pico-8 play session: mixed d-pad (fixed 12-tick cycle)

[t = 8 s] mixed d-pad (1.2s cycle ×~6): → ← ↑ ↓ + 🅾/❎ taps, ~8s
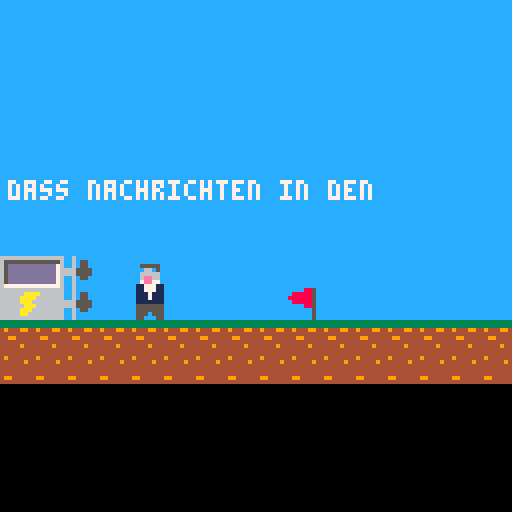

pico-8 cartridge
version 43
__lua__
function _init()
text_init()
write_init()
game_init()
intro=true
win=false
end

function _update()

end

function _draw()
cls()
map()
if intro then
    intro_update()
    intro_draw()
else
    game_draw()
    game_update()
end    

end
-->8
-- Intro
function write_init()
    
    char_index = 0
    frame_counter = 0
    frame_counter2 = 0
    current_text = ""
    text_ready = false
    text_zeile += 1
    if text_zeile > #texte then
        intro=false
        return
    else
      text=texte[text_zeile]
    end
end

function text_init()
    texte={"das hat ja prima geklappt!"}
add(texte,"aber als ich das meinem vater")
add(texte,"gezeigt habe, meinte er,")
add(texte,"dass nachrichten in den")
add(texte,"nebenraum zu funken")
add(texte,"sinnlos sei, denn da") 
add(texte,"koennte man ja auch rufen.")
add(texte,"aber wenn ich")
add(texte,"es schaffe eine nachricht")
add(texte,"ueber 300m zu senden,")
add(texte,"schenkt er mir 1000 lire.")
add(texte,"bei meinen experimenten")
add(texte,"habe ich herausgefunden,")
add(texte,"dass die reichweite")
add(texte,"verbessert wird, wenn ein")
add(texte,"geerdetes metallrohr an den")
add(texte,"knallfunkensender")
add(texte,"angeschlossen wird.")
add(texte,"am besten scheint es zu")
add(texte,"funktionieren, wenn das")
add(texte,"rohr circa halb so")
add(texte,"lang ist, wie die")
add(texte,"wellenlaenge der")
add(texte,"gesendeten frequenz.")  
add(texte,"den sender habe ich schon")
add(texte,"aufgebaut, jetzt muss")
add(texte,"ich nur noch die")
add(texte,"antennen auf die richtige")
add(texte,"laenge abstimmen.")
add(texte,"der sender zeigt die")  
add(texte,"frequenz in mhz an.")

delay_frames = 2 -- Wie viele Frames auf einen Buchstaben gewartet wird
text_zeile = 0
end

function write(posx, posy)
    frame_counter+=1
    if (btn(❎)) char_index=#text-1
    if frame_counter >= delay_frames  then
    frame_counter = 0
      if char_index < #text then
        char_index += 1
        current_text = sub(text, 1, char_index)
        sfx(3)
      else
        text_ready = true
        frame_counter = 0  
    end
    end
    print(current_text, posx, posy, 7) 
    
end

function wait(zeit,posx,posy)
 frame_counter+=1
 if frame_counter >= zeit then
    frame_counter = 0
    return true
 else
    print(current_text, posx, posy, 7)
    return false
 end
end

function intro_update()
    frame_counter2+=1
    if frame_counter2==20 then
       frame_counter2=0
    end
end

function intro_draw()
    
    --flag animation
    if frame_counter2<10 then
        mset(9,9,35)
    else
        mset(9,9,36)
    end

  --  if (text_zeile>10) spr(7,10,60,2,2)
    if not text_ready then 
    write(2, 45)
else
    if wait(10,2,45) then
     write_init()
    end  
end

if frame_counter==0 then
   spr(2,34,66,1,2)
else
   spr(1,34,66,1,2)
end

end


-->8
--game

function game_init()
 player={x=34,y=66,dir='o'}
 --player={x=190,y=66,dir='w'}
 win=false
 txantenne={h=0}
 rxantenne={h=0}
 level=1
--6m -50MHz 4m-75Mhz 20m-15MHz
 levels={300,200,1000}   
 
end

function checkwin()
if level<4 then
    if txantenne.h>=levels[level]-10 and txantenne.h<=levels[level]+10 and rxantenne.h>=levels[level]-10 and rxantenne.h<=levels[level]+10 then
    win=true
    if (level==1) sfx(4)
    if (level==2) sfx(4)
    if (level==3) sfx(5)
    level+=1
    end 
 end    
end


function game_update()
 frame_counter+=1
 if frame_counter==20 then
    frame_counter=0
 end
 checkwin()
 move()
 
 --if btn(❎) then
 --   game_init()
 --end    
end

function move()
   
    --laufen
    if btn(⬅️) then 
        if not wandkollision(player,'o',true)  then
            player.x-=1
            if frame_counter%6==0 then sfx(2) end
        end
        player.dir='o'
    end
    if btn(➡️) then 
        if not wandkollision(player,'w',true)  then
            player.x+=1
            if frame_counter%6==0 then sfx(2) end
        end
        player.dir='w'
    end

    --abstimmen
    if btn(⬆️)then
        if player.x<25 and player.dir=='o' then
            if txantenne.h<1000 then 
                txantenne.h+=10 
                sfx(0)
            end
        end
        if player.x>222 and player.dir=='w' then
            if rxantenne.h<1000 then 
               rxantenne.h+=10 
               sfx(0)
            end
        end
        --if frame_counter%6==0 then sfx(2) end
        
    end
    if btn(⬇️) then
        if player.x<25 and player.dir=='o' then
            if txantenne.h>0 then 
                txantenne.h-=10 
                sfx(3)
            end
        end
        if player.x>222 and player.dir=='w' then
            if rxantenne.h>0 then 
                rxantenne.h-=10 
                sfx(3)
            end
        end
        --if frame_counter%6==0 then sfx(2) end
    end
   
end   

function wandkollision(object, dir,bauteil)
    if dir=='n' then
        if fget(mget(object.x/8,object.y/8),0) then
            return true
        end
    end
    if dir=='s' then
        if not bauteil and fget(mget(object.x/8,object.y/8+1),0) then
            return true
        else
            if bauteil and fget(mget(object.x/8,object.y/8+2),0) then
            return true
            end
        end
    end
    if dir=='o' then
        if fget(mget(object.x/8,object.y/8),0) or fget(mget(object.x/8,object.y/8+1),0) then
            return true
        end
    end
    if dir=='w' then
        if fget(mget(object.x/8+1,object.y/8),0) or fget(mget(object.x/8+1,object.y/8+1),0) then
            return true
        end
    end    
    return false
end


function game_draw()

if level==1 then
    mset(0,8,39)
    mset(1,8,40)
end
if level==2 then
    mset(0,8,55)
    mset(1,8,56)
end
if level==3 then
    mset(0,8,41)
    mset(1,8,42)
end


--map scrolling
if player.x>64 and player.x<185then
    map(0,0,-player.x+64,0,128,32)
else
    if player.x>=185 then
        
        map(0,0,-185+64,0,128,32)
    else
    map()
end 
end

--flag animation
if frame_counter<10 then
    mset(9,9,35)
    mset(16,9,35)
    mset(23,9,35)
    
else
    mset(9,9,36)
    mset(16,9,36)
    mset(23,9,36)
end
--player animation
if player.x%2==0 then
    playersprite=3
else
    playersprite=4
end
if(player.dir=='w') then
    if player.x<64 then
      spr(playersprite,player.x,player.y,1,2,true,false)
    else
       if player.x<185 then
         spr(playersprite,64,player.y,1,2,true,false)
       else
         spr(playersprite,player.x+64-188,player.y,1,2,true,false) 
       end
    end
end

if(player.dir=='o') then 
  if player.x<64 then  
    spr(playersprite,player.x,player.y,1,2)
  else
    if player.x<185 then
      spr(playersprite,64,player.y,1,2)
    else
      spr(playersprite,player.x+64-188,player.y,1,2)  
  end 
end
end

--antennen zeichnen mit mapscrolling
--tx
if player.x<64 then
    line(18,64,18,64-(txantenne.h/16),7)
else
    line(18-player.x+64,64,18-player.x+64,64-(txantenne.h/16),7) 
end
--rx
if player.x>185 then
    line(116,64,116,64-(rxantenne.h/16),7)
else
    line(116-(player.x-185),64,116-(player.x-185),64-(rxantenne.h/16),7)
end

--gewonnen
if win then
    if level==1 then
        print("Level1",10,10,7)
    else
    if level==2 then
        print("oh nein, die frequenz",5,10,7)
        print("hat sich geaendert!",5,20,7)
    else
    if level==3 then
        print("oh nein, die frequenz",5,10,10)
        print("hat sich wieder geaendert!",5,20,10)
    else
    if level==4 then
        print("juhu! jetzt bin ich",5,10,7) 
        print("1000 lire reicher!",5,20,7)
        print("das loesungswort ist: pferd",5,30,7)
    end
    end
    end 
    end
end
if player.x<25 then 
    value=txantenne.h/100
    print(value.."m",25,60,7)
end
if player.x>222 then
    value=rxantenne.h/100
    print(value.."m",95,60,7)
    
end     
if player.x<25 or player.x>222 then
    print("druecke ⬆️⬇️ zum abstimmen",10,120,7)
else
    print("druecke ⬅️➡️ zum bewegen",10,120,7)
end
--print(levels[level],10,10,7)
--print(txantenne.h,10,20,7)
end
__gfx__
000000000555550005555500005555500055555000555550000000006666666666666666cccccccc00066000cc6cccccccccc6cc000660000006600000000000
000000000c66c5000c66c50000c6665000c6665000555550000000006555555555555556c777777c07770770cc6c55cccc55c6cc000660000006600000000000
0070070006666600066666000066665000666650005555500000000065dddddddddddd76c770777c07707770cc6c55cccc55c6cc000660000006600000000000
0007700006ee660006ee660000e6665000e66650005555500000000065dddddddddddd766777707c077707706665555cc5555666000660006666600000000000
000770000777770007ee77000077777000777770007777700000000065dddddddddddd766707777c077077706665555cc5555666000660006666600000000000
0070070011777110117771100111111101111111011111110000000065dddddddddddd76c777077c07770770cc6c55cccc55c6cc000660000000000000000000
0000000011777110117771100111111101111111011111110000000065dddddddddddd76c707777c07707770cc6cccccccccc6cc000660000000000000000000
000000001117111011171110111111111111111101111111000000006777777777777776c777707c07770770cc6cccccccccc6cc000660000000000000000000
000000001117111011171110111111111111111101111111000000006666666666666666c707777c077077700000000000000000000000000000000000000000
00000000111111101111111001111111011111110111111100000000666666aaaa666666c777777c077707700777777777777770077777777777777000000000
0000000055555550555555500055555500055550055555550000000066666aaaa6666666c770777c077077700707777707707770077777777777777000000000
0000000055555550555555500055555500055550055555550000000066666aaa666666666777707c077707706777707777777076670707070707070600000000
00000000555055505550555000550055000555500555055500000000666666aaa66666666707777c077077706707777077777776607070707070707600000000
0000000055000550550005500550055500555550055000550000000066666aaa66666666c777077c077707700777707770770770077777777777777000000000
0000000000000000000000000000000000000000000000000000000066666aa666666666c777777c077077700777777777777770077777777777777000000000
000000000000000000000000000000000000000000000000000000006666666666666666cccccccc000660000000000000000000000000000000000000000000
3333333344444444cccccccccccc885cccccc85c0000000000000000666666666666666666666666666666660000000000000000000000000000000000000000
3333333349444444ccccccccc888885ccccc885c0000000000000000655555555555555665555555555555567777777000000000000000000000000000000000
4944499444444494cccccccc8888885cc888885c000000000000000065dddd11d111dd7665dddd11d111dd760770777000000000000000000000000000000000
4444444444444444ccccccccc888885c8888885c000000000000000065dddd1dd1d1dd7665ddd1d1d1dddd767777707600000000000000000000000000000000
4499444444444444cccccccccccc885cc888885c000000000000000065dddd11d1d1dd7665ddddd1d111dd767777777600000000000000000000000000000000
4444444444444444cccccccccccccc5ccccccc5c000000000000000065ddddd1d1d1dd7665ddddd1ddd1dd767077077000000000000000000000000000000000
4444494449944444cccccccccccccc5ccccccc5c000000000000000065dddd11d111dd7665ddddd1d111dd767777777000000000000000000000000000000000
4444444444444444cccccccccccccc5ccccccc5c0000000000000000677777777777777667777777777777760000000000000000000000000000000000000000
00000000000000000000000000000000000000000000000000000000666666666666666666666666666666660000000000000000000000000000000000000000
00000000000000000000000000000000000000000000000000000000655555555555555665555555555555560000000000000000000000000000000000000000
0000000000000000000000000000000000000000000000000000000065d111d111dddd7665d111d111dddd760000000000000000000000000000000000000000
0000000000000000000000000000000000000000000000000000000065ddd1d1dddddd7665ddd1d1dddddd760000000000000000000000000000000000000000
0000000000000000000000000000000000000000000000000000000065ddd1d111dddd7665ddd1d111dddd760000000000000000000000000000000000000000
0000000000000000000000000000000000000000000000000000000065ddd1ddd1dddd7665ddd1ddd1dddd760000000000000000000000000000000000000000
0000000000000000000000000000000000000000000000000000000065ddd1d111dddd7665ddd1d111dddd760000000000000000000000000000000000000000
00000000000000000000000000000000000000000000000000000000677777777777777667777777777777760000000000000000000000000000000000000000
__gff__
0000000000000000000000010100000000000000000000000000000000000000000000000000000000000000000000000000000000000000000000000000000000000000000000000000000000000000000000000000000000000000000000000000000000000000000000000000000000000000000000000000000000000000
0000000000000000000000000000000000000000000000000000000000000000000000000000000000000000000000000000000000000000000000000000000000000000000000000000000000000000000000000000000000000000000000000000000000000000000000000000000000000000000000000000000000000000
__map__
2222222222222222222222222222222222222222222222222222222222222222000000000000000000000000000000000000000000000000000000000000000000000000000000000000000000000000000000000000000000000000000000000000000000000000000000000000000000000000000000000000000000000000
2222222222222222222222222222222222222222222222222222222222222222000000000000000000000000000000000000000000000000000000000000000000000000000000000000000000000000000000000000000000000000000000000000000000000000000000000000000000000000000000000000000000000000
2222222222222222222222222222222222222222222222222222222222222222000000000000000000000000000000000000000000000000000000000000000000000000000000000000000000000000000000000000000000000000000000000000000000000000000000000000000000000000000000000000000000000000
2222222222222222222222222222222222222222222222222222222222222222000000000000000000000000000000000000000000000000000000000000000000000000000000000000000000000000000000000000000000000000000000000000000000000000000000000000000000000000000000000000000000000000
2222222222222222222222222222222222222222222222222222222222222222000000000000000000000000000000000000000000000000000000000000000000000000000000000000000000000000000000000000000000000000000000000000000000000000000000000000000000000000000000000000000000000000
2222222222222222222222222222222222222222222222222222222222222222000000000000000000000000000000000000000000000000000000000000000000000000000000000000000000000000000000000000000000000000000000000000000000000000000000000000000000000000000000000000000000000000
2222222222222222222222222222222222222222222222222222222222222222000000000000000000000000000000000000000000000000000000000000000000000000000000000000000000000000000000000000000000000000000000000000000000000000000000000000000000000000000000000000000000000000
2222222222222222222222222222222222222222222222222222222222222222000000000000000000000000000000000000000000000000000000000000000000000000000000000000000000000000000000000000000000000000000000000000000000000000000000000000000000000000000000000000000000000000
07080b22222222222222222222222222222222222222222222222222220c0922000000000000000000000000000000000000000000000000000000000000000000000000000000000000000000000000000000000000000000000000000000000000000000000000000000000000000000000000000000000000000000000000
17180b22222222222223222222222222232222222222222322222222220c1922000000000000000000000000000000000000000000000000000000000000000000000000000000000000000000000000000000000000000000000000000000000000000000000000000000000000000000000000000000000000000000000000
2020202020202020202020202020202020202020202020202020202020202020000000000000000000000000000000000000000000000000000000000000000000000000000000000000000000000000000000000000000000000000000000000000000000000000000000000000000000000000000000000000000000000000
2121212121212121212121212121212121212121212121212121212121212121000000000000000000000000000000000000000000000000000000000000000000000000000000000000000000000000000000000000000000000000000000000000000000000000000000000000000000000000000000000000000000000000
